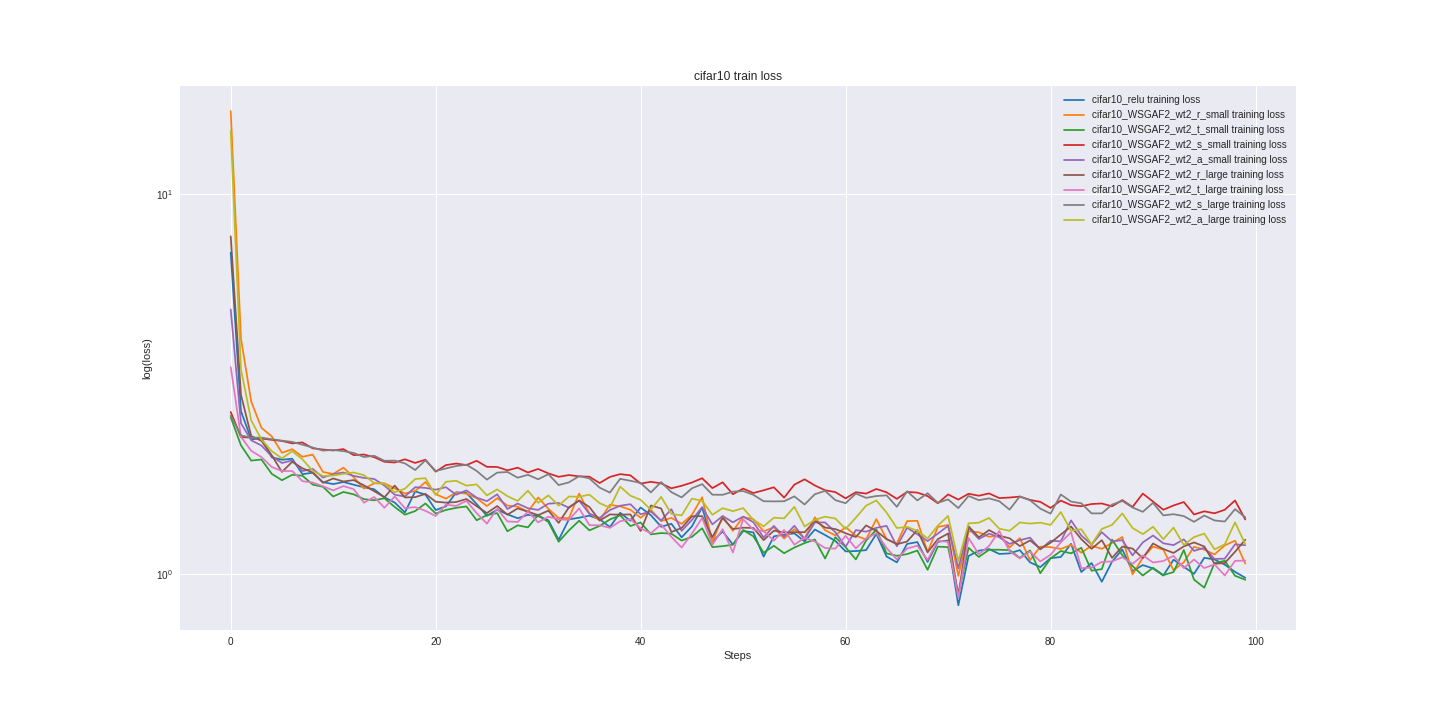

The data file committed next to this chart (first rows):
cifar10_relu_train_loss, cifar10_relu_valid_loss, cifar10_WSGAF2_wt2_r_small_train_loss, cifar10_WSGAF2_wt2_r_small_valid_loss, cifar10_WSGAF2_wt2_t_small_train_loss, cifar10_WSGAF2_wt2_t_small_valid_loss, cifar10_WSGAF2_wt2_s_small_train_loss, cifar10_WSGAF2_wt2_s_small_valid_loss, cifar10_WSGAF2_wt2_a_small_train_loss, cifar10_WSGAF2_wt2_a_small_valid_loss, cifar10_WSGAF2_wt2_r_large_train_loss, cifar10_WSGAF2_wt2_r_large_valid_loss, cifar10_WSGAF2_wt2_t_large_train_loss, cifar10_WSGAF2_wt2_t_large_valid_loss, cifar10_WSGAF2_wt2_s_large_train_loss, cifar10_WSGAF2_wt2_s_large_valid_loss, cifar10_WSGAF2_wt2_a_large_train_loss, cifar10_WSGAF2_wt2_a_large_valid_loss
7.024, 6.406, 16.57, 16.57, 2.588, 2.714, 2.67, 2.605, 4.972, 5.055, 7.749, 7.185, 3.506, 3.496, 2.613, 2.583, 14.67, 14.14
2.685, 2.693, 4.162, 4.074, 2.181, 2.18, 2.293, 2.3, 2.494, 2.454, 2.962, 2.954, 2.297, 2.298, 2.317, 2.323, 3.457, 3.73
2.26, 2.328, 2.845, 2.931, 1.988, 2.018, 2.286, 2.285, 2.249, 2.248, 2.308, 2.436, 2.11, 2.08, 2.285, 2.283, 2.535, 2.625
2.28, 2.209, 2.425, 2.44, 2.002, 1.991, 2.273, 2.279, 2.179, 2.161, 2.242, 2.17, 2.031, 2.02, 2.286, 2.281, 2.26, 2.269
2.028, 2.079, 2.304, 2.248, 1.835, 1.815, 2.255, 2.246, 2.04, 2.051, 2.054, 2.076, 1.913, 1.933, 2.264, 2.266, 2.106, 2.191
1.999, 2.014, 2.085, 2.213, 1.765, 1.833, 2.24, 2.232, 1.96, 1.973, 1.856, 1.955, 1.866, 1.861, 2.244, 2.246, 2.015, 2.025
2.011, 1.972, 2.131, 2.03, 1.824, 1.749, 2.207, 2.215, 1.99, 1.989, 1.974, 1.883, 1.867, 1.796, 2.227, 2.246, 2.105, 2.036
1.831, 1.902, 2.035, 2.052, 1.814, 1.751, 2.22, 2.179, 1.866, 1.921, 1.897, 1.847, 1.755, 1.784, 2.189, 2.191, 2.003, 1.905
1.848, 1.841, 2.062, 2.006, 1.719, 1.698, 2.142, 2.167, 1.891, 1.868, 1.85, 1.856, 1.74, 1.729, 2.152, 2.163, 1.868, 1.905
1.745, 1.752, 1.856, 1.868, 1.696, 1.78, 2.126, 2.123, 1.794, 1.769, 1.738, 1.785, 1.701, 1.761, 2.112, 2.153, 1.812, 1.895
1.724, 1.815, 1.834, 1.895, 1.599, 1.708, 2.114, 2.136, 1.832, 1.797, 1.784, 1.69, 1.659, 1.743, 2.121, 2.134, 1.816, 1.83
1.746, 1.832, 1.905, 1.839, 1.644, 1.663, 2.132, 2.072, 1.85, 1.8, 1.752, 1.74, 1.704, 1.674, 2.105, 2.102, 1.834, 1.895
1.718, 1.701, 1.797, 1.809, 1.62, 1.59, 2.055, 2.077, 1.812, 1.82, 1.766, 1.73, 1.672, 1.579, 2.082, 2.048, 1.85, 1.838
1.692, 1.76, 1.678, 1.763, 1.574, 1.671, 2.063, 2.02, 1.79, 1.803, 1.711, 1.672, 1.541, 1.522, 2.032, 2.025, 1.82, 1.829
1.671, 1.646, 1.732, 1.796, 1.563, 1.616, 2.03, 2.09, 1.779, 1.707, 1.651, 1.695, 1.594, 1.656, 2.047, 2.005, 1.736, 1.791
1.591, 1.71, 1.733, 1.648, 1.582, 1.551, 1.974, 1.988, 1.709, 1.714, 1.592, 1.65, 1.494, 1.58, 1.986, 2.004, 1.727, 1.823
1.542, 1.736, 1.679, 1.65, 1.501, 1.484, 1.965, 2.038, 1.616, 1.717, 1.709, 1.69, 1.6, 1.535, 1.988, 2.03, 1.64, 1.815
1.452, 1.579, 1.629, 1.694, 1.432, 1.545, 2.004, 1.95, 1.599, 1.678, 1.59, 1.615, 1.49, 1.58, 1.955, 1.974, 1.677, 1.72
1.65, 1.677, 1.654, 1.651, 1.464, 1.527, 1.961, 1.944, 1.692, 1.67, 1.593, 1.743, 1.5, 1.546, 1.878, 1.978, 1.778, 1.692
1.617, 1.57, 1.746, 1.634, 1.533, 1.427, 1.999, 1.933, 1.685, 1.638, 1.625, 1.611, 1.466, 1.615, 1.992, 1.946, 1.787, 1.775
1.473, 1.569, 1.623, 1.65, 1.442, 1.453, 1.859, 1.894, 1.667, 1.698, 1.549, 1.584, 1.42, 1.487, 1.867, 1.898, 1.614, 1.727
1.506, 1.574, 1.579, 1.619, 1.474, 1.499, 1.935, 1.946, 1.692, 1.631, 1.541, 1.521, 1.522, 1.519, 1.896, 1.96, 1.748, 1.761
1.64, 1.63, 1.638, 1.625, 1.493, 1.467, 1.953, 1.884, 1.616, 1.668, 1.546, 1.55, 1.51, 1.578, 1.924, 1.933, 1.759, 1.758
1.635, 1.603, 1.627, 1.58, 1.505, 1.429, 1.935, 1.909, 1.659, 1.603, 1.575, 1.592, 1.558, 1.5, 1.94, 1.898, 1.708, 1.66
1.528, 1.494, 1.583, 1.568, 1.384, 1.423, 1.986, 1.96, 1.588, 1.567, 1.508, 1.559, 1.445, 1.466, 1.867, 1.813, 1.721, 1.703
1.422, 1.468, 1.509, 1.602, 1.429, 1.381, 1.914, 1.935, 1.555, 1.629, 1.446, 1.578, 1.357, 1.426, 1.771, 1.849, 1.61, 1.668
1.476, 1.499, 1.584, 1.592, 1.446, 1.536, 1.913, 1.847, 1.621, 1.57, 1.509, 1.548, 1.484, 1.537, 1.848, 1.773, 1.669, 1.705
1.435, 1.451, 1.513, 1.561, 1.295, 1.38, 1.875, 1.891, 1.483, 1.615, 1.432, 1.532, 1.375, 1.458, 1.856, 1.815, 1.603, 1.626
1.402, 1.43, 1.504, 1.659, 1.342, 1.464, 1.905, 1.867, 1.532, 1.58, 1.488, 1.435, 1.37, 1.523, 1.792, 1.803, 1.557, 1.656
1.431, 1.45, 1.457, 1.514, 1.326, 1.426, 1.85, 1.814, 1.489, 1.503, 1.459, 1.508, 1.458, 1.498, 1.824, 1.811, 1.656, 1.595
1.419, 1.428, 1.59, 1.504, 1.429, 1.382, 1.89, 1.932, 1.474, 1.578, 1.428, 1.454, 1.367, 1.446, 1.775, 1.801, 1.54, 1.578
1.384, 1.515, 1.484, 1.538, 1.37, 1.347, 1.84, 1.85, 1.531, 1.601, 1.468, 1.457, 1.414, 1.384, 1.831, 1.807, 1.61, 1.614
1.229, 1.454, 1.403, 1.516, 1.215, 1.409, 1.802, 1.87, 1.538, 1.48, 1.363, 1.515, 1.394, 1.415, 1.714, 1.848, 1.513, 1.598
1.392, 1.453, 1.403, 1.447, 1.302, 1.342, 1.822, 1.802, 1.494, 1.501, 1.497, 1.516, 1.387, 1.486, 1.742, 1.761, 1.599, 1.582
1.406, 1.49, 1.628, 1.537, 1.381, 1.395, 1.807, 1.841, 1.56, 1.481, 1.562, 1.386, 1.488, 1.36, 1.81, 1.763, 1.597, 1.571
1.424, 1.407, 1.443, 1.514, 1.302, 1.354, 1.803, 1.77, 1.44, 1.449, 1.5, 1.578, 1.344, 1.369, 1.784, 1.728, 1.617, 1.543
1.393, 1.452, 1.384, 1.471, 1.338, 1.37, 1.735, 1.802, 1.405, 1.467, 1.382, 1.431, 1.343, 1.36, 1.687, 1.764, 1.536, 1.566
1.329, 1.317, 1.521, 1.481, 1.391, 1.346, 1.801, 1.737, 1.473, 1.509, 1.434, 1.467, 1.322, 1.359, 1.638, 1.755, 1.494, 1.579
1.449, 1.384, 1.506, 1.444, 1.427, 1.323, 1.831, 1.747, 1.512, 1.537, 1.432, 1.44, 1.376, 1.47, 1.78, 1.677, 1.698, 1.55
1.38, 1.43, 1.476, 1.381, 1.337, 1.381, 1.818, 1.744, 1.526, 1.509, 1.434, 1.363, 1.394, 1.342, 1.759, 1.697, 1.607, 1.513
1.496, 1.372, 1.405, 1.422, 1.366, 1.379, 1.729, 1.805, 1.436, 1.452, 1.297, 1.478, 1.318, 1.421, 1.736, 1.693, 1.567, 1.642
1.428, 1.372, 1.474, 1.452, 1.271, 1.392, 1.748, 1.846, 1.46, 1.485, 1.514, 1.515, 1.28, 1.291, 1.639, 1.729, 1.476, 1.5
1.331, 1.366, 1.378, 1.512, 1.281, 1.333, 1.732, 1.804, 1.382, 1.427, 1.487, 1.453, 1.35, 1.362, 1.745, 1.633, 1.596, 1.554
1.355, 1.317, 1.405, 1.404, 1.276, 1.317, 1.681, 1.735, 1.481, 1.402, 1.289, 1.507, 1.252, 1.353, 1.642, 1.667, 1.438, 1.492
1.248, 1.38, 1.355, 1.381, 1.224, 1.225, 1.707, 1.752, 1.298, 1.411, 1.322, 1.418, 1.173, 1.341, 1.59, 1.653, 1.426, 1.455
1.333, 1.368, 1.43, 1.363, 1.252, 1.266, 1.741, 1.716, 1.387, 1.438, 1.418, 1.364, 1.276, 1.277, 1.68, 1.722, 1.579, 1.533
1.496, 1.438, 1.592, 1.39, 1.319, 1.348, 1.787, 1.786, 1.499, 1.475, 1.42, 1.341, 1.404, 1.336, 1.724, 1.718, 1.558, 1.525
1.215, 1.413, 1.212, 1.496, 1.176, 1.361, 1.683, 1.719, 1.35, 1.341, 1.249, 1.264, 1.194, 1.362, 1.617, 1.643, 1.431, 1.582
1.294, 1.345, 1.419, 1.441, 1.183, 1.353, 1.743, 1.705, 1.421, 1.411, 1.403, 1.319, 1.312, 1.416, 1.616, 1.751, 1.49, 1.557
1.194, 1.204, 1.298, 1.363, 1.194, 1.276, 1.622, 1.718, 1.368, 1.409, 1.313, 1.338, 1.139, 1.326, 1.647, 1.602, 1.463, 1.476
1.297, 1.307, 1.412, 1.293, 1.305, 1.27, 1.678, 1.651, 1.416, 1.358, 1.323, 1.329, 1.393, 1.239, 1.653, 1.685, 1.49, 1.609
1.286, 1.464, 1.394, 1.464, 1.256, 1.297, 1.633, 1.736, 1.369, 1.378, 1.321, 1.447, 1.308, 1.339, 1.615, 1.603, 1.388, 1.567
1.11, 1.304, 1.295, 1.364, 1.136, 1.284, 1.661, 1.693, 1.246, 1.331, 1.227, 1.257, 1.297, 1.386, 1.554, 1.627, 1.335, 1.415
1.256, 1.356, 1.327, 1.439, 1.186, 1.329, 1.691, 1.712, 1.338, 1.413, 1.3, 1.427, 1.223, 1.346, 1.552, 1.713, 1.406, 1.506
1.268, 1.306, 1.239, 1.277, 1.134, 1.33, 1.588, 1.704, 1.253, 1.384, 1.286, 1.379, 1.306, 1.246, 1.554, 1.606, 1.401, 1.523
1.279, 1.228, 1.312, 1.414, 1.173, 1.244, 1.718, 1.627, 1.339, 1.383, 1.288, 1.257, 1.194, 1.276, 1.6, 1.61, 1.502, 1.459
1.217, 1.266, 1.238, 1.413, 1.206, 1.265, 1.775, 1.619, 1.236, 1.307, 1.288, 1.337, 1.245, 1.3, 1.523, 1.588, 1.333, 1.406
1.309, 1.311, 1.409, 1.275, 1.232, 1.316, 1.71, 1.627, 1.366, 1.445, 1.381, 1.377, 1.217, 1.275, 1.622, 1.686, 1.388, 1.48
1.266, 1.26, 1.303, 1.379, 1.098, 1.249, 1.661, 1.614, 1.366, 1.356, 1.324, 1.342, 1.17, 1.297, 1.654, 1.562, 1.415, 1.53
1.222, 1.25, 1.263, 1.443, 1.249, 1.264, 1.643, 1.679, 1.288, 1.321, 1.313, 1.367, 1.165, 1.296, 1.564, 1.572, 1.399, 1.389
... 40 more rows
